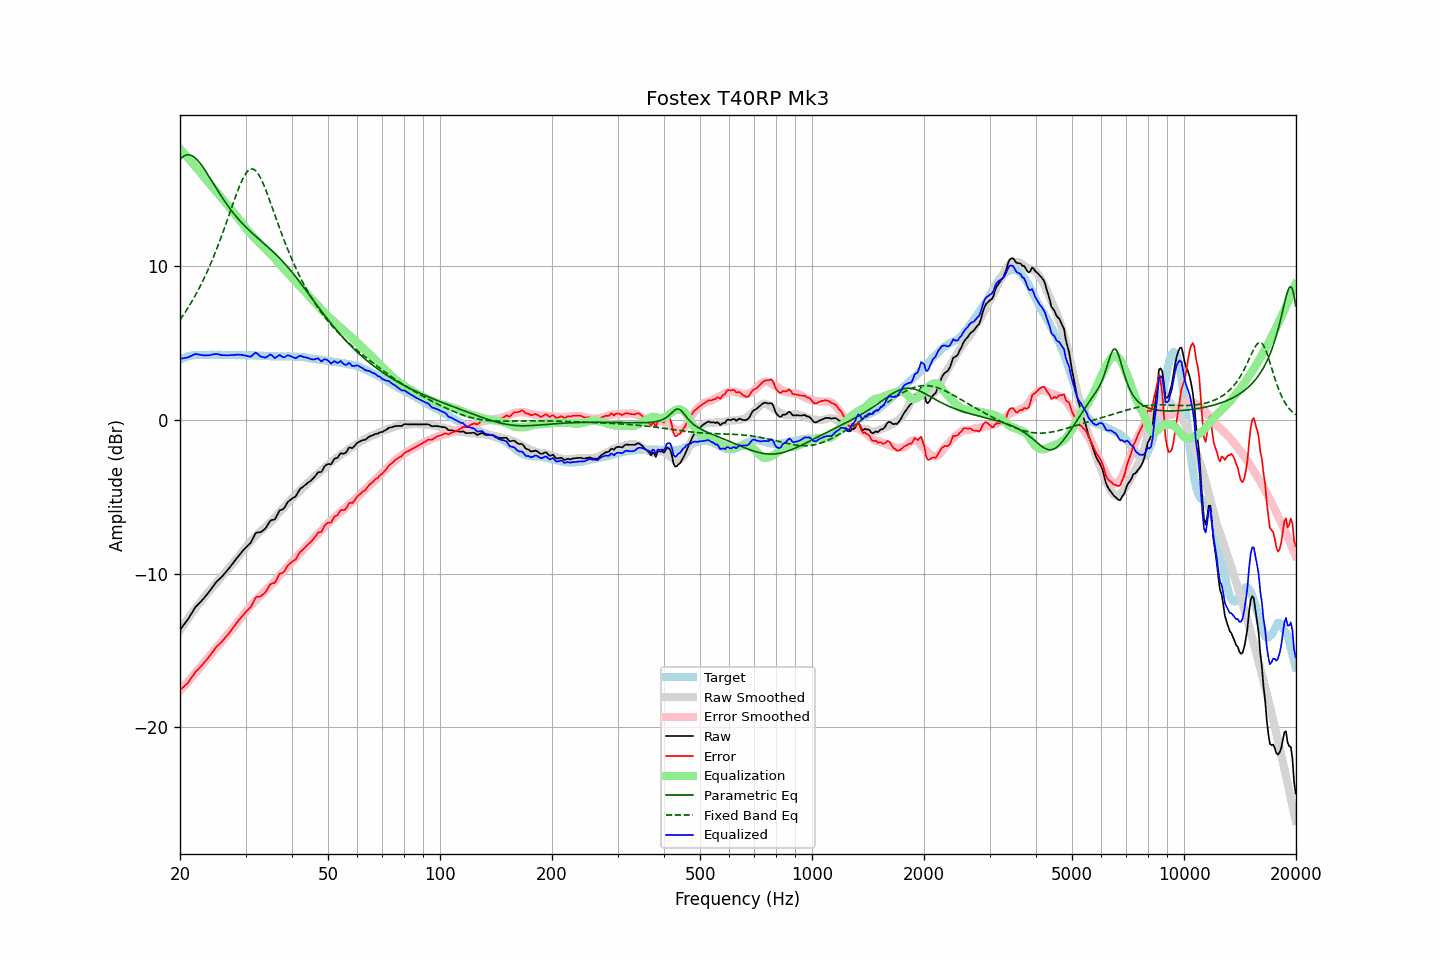

The data file committed next to this chart (first rows):
frequency, raw, error, smoothed, error_smoothed, equalization, parametric_eq, fixed_band_eq, equalized_raw, equalized_smoothed, target
20.00, -13.66, -17.57, -13.68, -17.61, 17.61, 16.92, 6.49, 3.96, 3.94, 3.91
20.20, -13.52, -17.48, -13.52, -17.50, 17.50, 17.03, 6.64, 3.98, 3.98, 3.96
20.40, -13.38, -17.38, -13.37, -17.38, 17.38, 17.11, 6.79, 4.00, 4.01, 4.01
20.61, -13.24, -17.28, -13.22, -17.26, 17.26, 17.17, 6.95, 4.02, 4.04, 4.04
20.81, -13.11, -17.19, -13.07, -17.14, 17.14, 17.21, 7.11, 4.03, 4.07, 4.09
21.02, -12.96, -17.08, -12.92, -17.02, 17.02, 17.22, 7.28, 4.06, 4.10, 4.13
21.23, -12.79, -16.93, -12.77, -16.90, 16.90, 17.21, 7.45, 4.11, 4.12, 4.15
21.44, -12.62, -16.78, -12.63, -16.78, 16.78, 17.18, 7.63, 4.16, 4.15, 4.17
21.66, -12.45, -16.63, -12.49, -16.65, 16.65, 17.13, 7.81, 4.20, 4.17, 4.18
21.87, -12.28, -16.47, -12.35, -16.53, 16.53, 17.06, 7.99, 4.25, 4.18, 4.19
22.09, -12.13, -16.34, -12.21, -16.41, 16.41, 16.97, 8.18, 4.28, 4.20, 4.21
22.31, -12.03, -16.25, -12.07, -16.28, 16.28, 16.86, 8.37, 4.25, 4.21, 4.22
22.54, -11.92, -16.14, -11.93, -16.15, 16.15, 16.74, 8.57, 4.23, 4.22, 4.22
22.76, -11.81, -16.03, -11.80, -16.02, 16.02, 16.61, 8.78, 4.22, 4.22, 4.22
22.99, -11.70, -15.91, -11.67, -15.89, 15.89, 16.46, 8.99, 4.19, 4.22, 4.21
23.22, -11.58, -15.79, -11.54, -15.76, 15.76, 16.31, 9.20, 4.18, 4.22, 4.21
23.45, -11.45, -15.66, -11.41, -15.64, 15.64, 16.15, 9.43, 4.19, 4.23, 4.21
23.69, -11.33, -15.55, -11.29, -15.51, 15.51, 15.99, 9.65, 4.18, 4.23, 4.22
23.92, -11.20, -15.41, -11.17, -15.39, 15.39, 15.82, 9.89, 4.19, 4.23, 4.22
24.16, -11.06, -15.28, -11.04, -15.27, 15.27, 15.66, 10.13, 4.21, 4.22, 4.23
24.40, -10.91, -15.14, -10.92, -15.15, 15.15, 15.49, 10.37, 4.24, 4.22, 4.24
24.65, -10.77, -14.99, -10.80, -15.02, 15.02, 15.31, 10.63, 4.25, 4.22, 4.23
24.89, -10.62, -14.84, -10.67, -14.90, 14.90, 15.15, 10.89, 4.28, 4.22, 4.22
25.14, -10.50, -14.72, -10.55, -14.78, 14.78, 14.98, 11.15, 4.28, 4.22, 4.22
25.39, -10.40, -14.63, -10.43, -14.65, 14.65, 14.81, 11.42, 4.26, 4.23, 4.23
25.65, -10.31, -14.54, -10.31, -14.53, 14.53, 14.65, 11.70, 4.22, 4.23, 4.23
25.91, -10.21, -14.43, -10.18, -14.41, 14.41, 14.49, 11.98, 4.20, 4.23, 4.22
26.16, -10.09, -14.31, -10.06, -14.29, 14.29, 14.33, 12.27, 4.20, 4.22, 4.22
26.43, -9.97, -14.19, -9.94, -14.16, 14.16, 14.17, 12.56, 4.19, 4.22, 4.22
26.69, -9.84, -14.05, -9.82, -14.04, 14.04, 14.02, 12.86, 4.20, 4.22, 4.22
26.96, -9.72, -13.94, -9.69, -13.91, 13.91, 13.88, 13.15, 4.19, 4.22, 4.22
27.23, -9.59, -13.81, -9.57, -13.78, 13.78, 13.74, 13.46, 4.19, 4.21, 4.22
27.50, -9.45, -13.67, -9.44, -13.66, 13.66, 13.60, 13.76, 4.21, 4.21, 4.22
27.77, -9.31, -13.52, -9.31, -13.52, 13.52, 13.46, 14.05, 4.22, 4.21, 4.21
28.05, -9.18, -13.39, -9.18, -13.39, 13.39, 13.33, 14.35, 4.22, 4.21, 4.21
28.33, -9.04, -13.23, -9.06, -13.27, 13.27, 13.21, 14.64, 4.23, 4.21, 4.20
28.62, -8.91, -13.11, -8.94, -13.14, 13.14, 13.08, 14.92, 4.23, 4.21, 4.20
28.90, -8.78, -12.98, -8.81, -13.01, 13.01, 12.96, 15.18, 4.23, 4.20, 4.20
29.19, -8.65, -12.84, -8.67, -12.87, 12.87, 12.85, 15.43, 4.22, 4.20, 4.19
29.48, -8.53, -12.74, -8.53, -12.73, 12.73, 12.74, 15.65, 4.20, 4.20, 4.21
29.78, -8.40, -12.60, -8.39, -12.59, 12.59, 12.63, 15.85, 4.19, 4.20, 4.20
30.08, -8.29, -12.50, -8.26, -12.45, 12.45, 12.52, 16.02, 4.16, 4.20, 4.21
30.38, -8.19, -12.38, -8.13, -12.33, 12.33, 12.42, 16.15, 4.14, 4.19, 4.19
30.68, -8.09, -12.28, -8.01, -12.20, 12.20, 12.32, 16.24, 4.12, 4.19, 4.19
30.99, -7.99, -12.18, -7.90, -12.09, 12.09, 12.22, 16.29, 4.10, 4.19, 4.19
31.30, -7.79, -11.98, -7.79, -11.98, 11.98, 12.12, 16.30, 4.19, 4.19, 4.19
31.61, -7.59, -11.77, -7.69, -11.87, 11.87, 12.03, 16.27, 4.28, 4.18, 4.18
31.93, -7.38, -11.56, -7.57, -11.75, 11.75, 11.93, 16.19, 4.37, 4.18, 4.18
32.24, -7.33, -11.50, -7.46, -11.64, 11.64, 11.84, 16.07, 4.31, 4.18, 4.17
32.57, -7.32, -11.49, -7.36, -11.53, 11.53, 11.75, 15.92, 4.21, 4.17, 4.18
32.89, -7.31, -11.48, -7.26, -11.43, 11.43, 11.66, 15.74, 4.12, 4.17, 4.17
33.22, -7.25, -11.41, -7.17, -11.33, 11.33, 11.57, 15.52, 4.09, 4.16, 4.16
33.55, -7.17, -11.32, -7.07, -11.23, 11.23, 11.48, 15.29, 4.06, 4.16, 4.16
33.89, -7.08, -11.22, -6.97, -11.12, 11.12, 11.39, 15.03, 4.04, 4.15, 4.14
34.23, -6.93, -11.08, -6.87, -11.02, 11.02, 11.30, 14.76, 4.09, 4.15, 4.15
34.57, -6.76, -10.90, -6.78, -10.92, 10.92, 11.20, 14.48, 4.16, 4.14, 4.14
34.92, -6.58, -10.71, -6.69, -10.82, 10.82, 11.11, 14.19, 4.24, 4.14, 4.13
35.27, -6.52, -10.65, -6.59, -10.72, 10.72, 11.01, 13.90, 4.20, 4.13, 4.13
35.62, -6.50, -10.62, -6.48, -10.61, 10.61, 10.92, 13.61, 4.11, 4.13, 4.13
35.97, -6.48, -10.60, -6.36, -10.48, 10.48, 10.82, 13.31, 4.01, 4.13, 4.12
... 635 more rows
